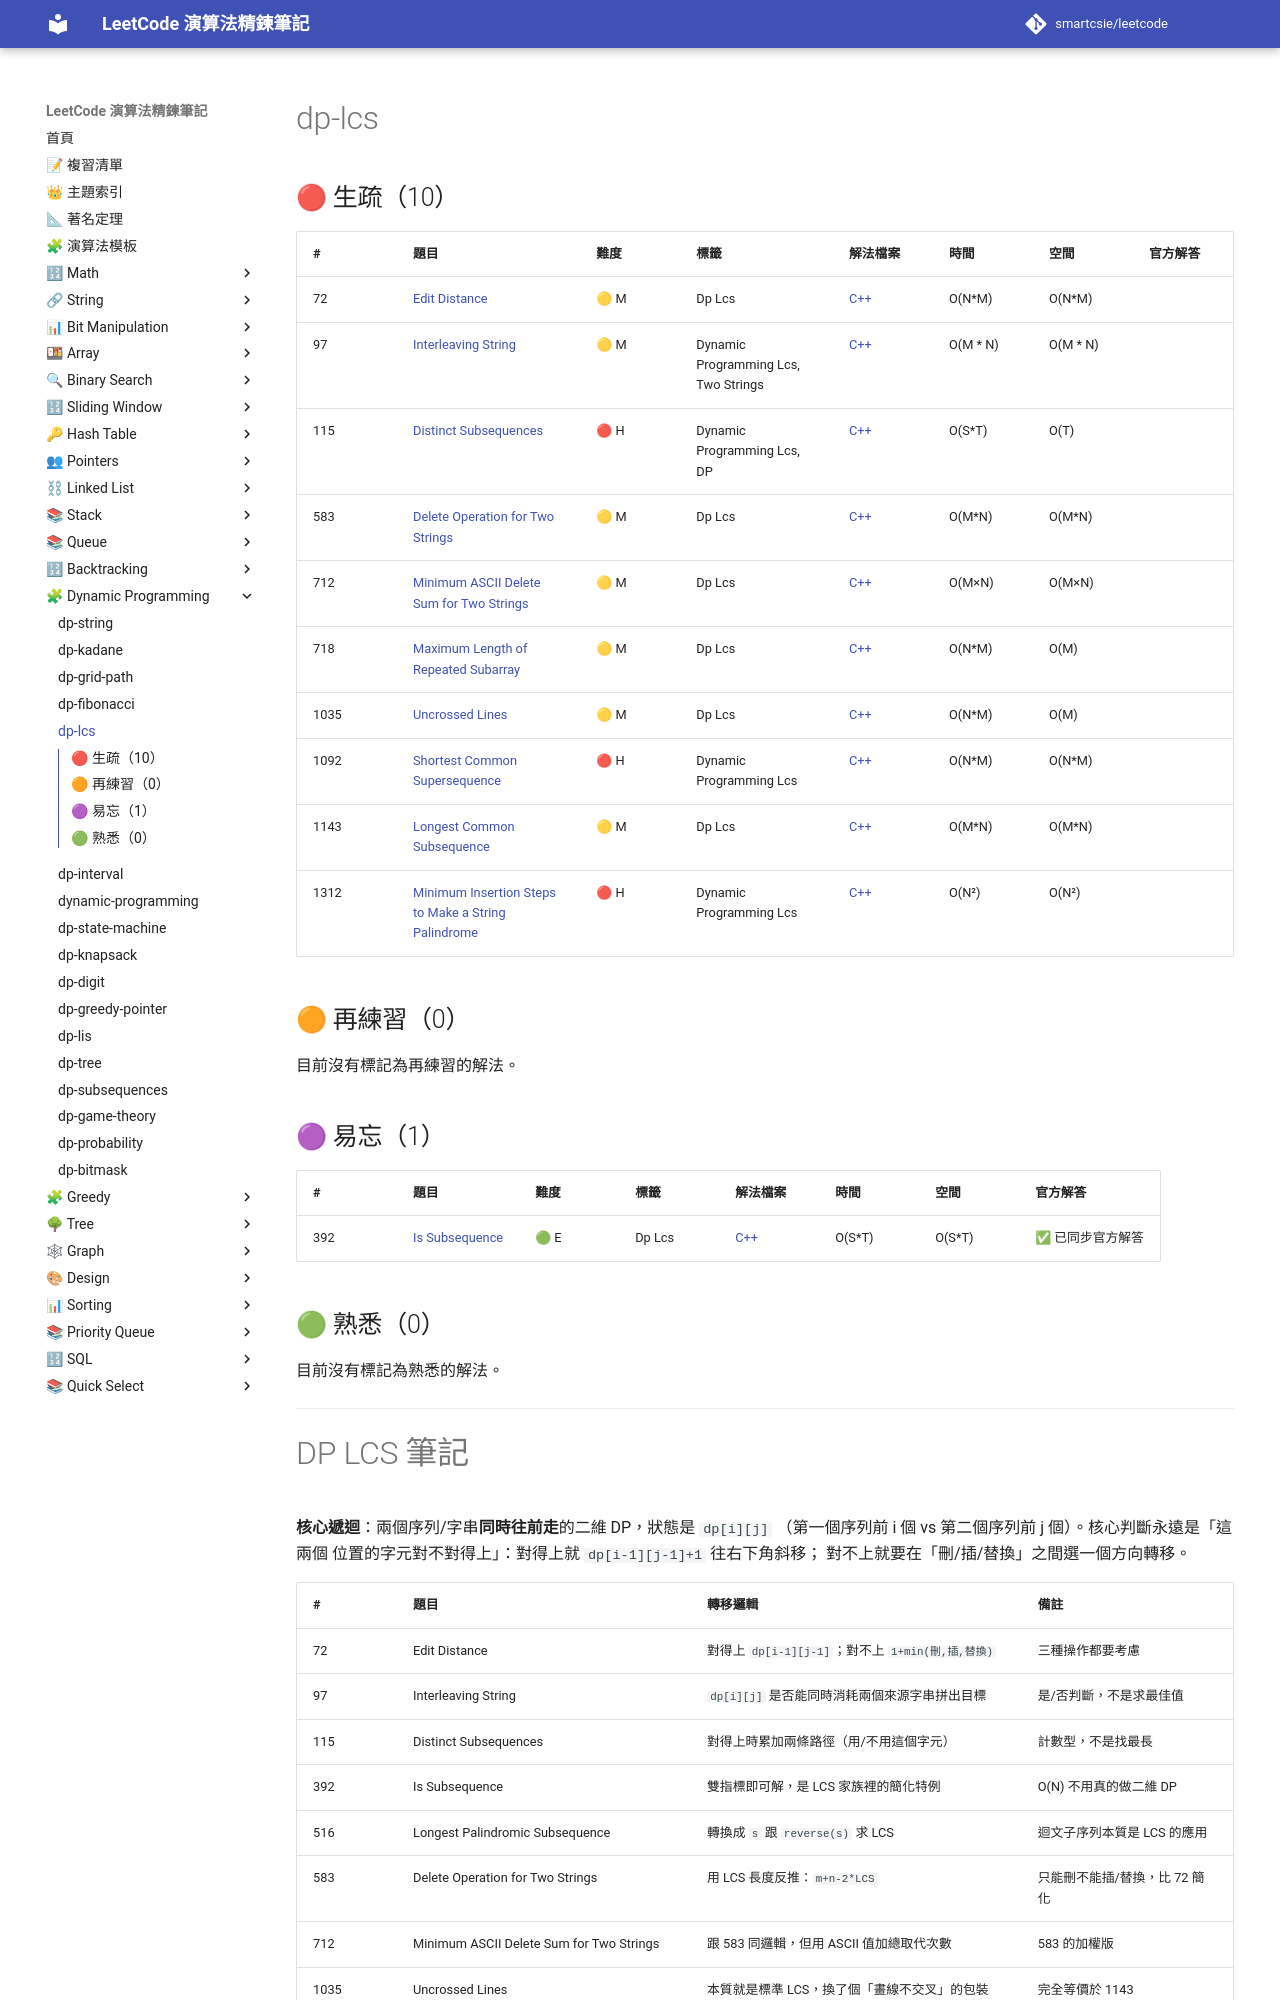

repository: smartcsie/leetcode · page: topics/dp-lcs/index.html · generator: mkdocs

# dp-lcs

## 🔴 生疏（10）

| # | 題目 | 難度 | 標籤 | 解法檔案 | 時間 | 空間 | 官方解答 |
| --- | --- | --- | --- | --- | --- | --- | --- |
| 72 | [Edit Distance](https://leetcode.com/problems/edit-distance/) | 🟡 M | Dp Lcs | [C++](../problems/0072.md) | O(N\*M) | O(N\*M) |  |
| 97 | [Interleaving String](https://leetcode.com/problems/interleaving-string/) | 🟡 M | Dynamic Programming Lcs, Two Strings | [C++](../problems/0097.md) | O(M \* N) | O(M \* N) |  |
| 115 | [Distinct Subsequences](https://leetcode.com/problems/distinct-subsequences/) | 🔴 H | Dynamic Programming Lcs, DP | [C++](../problems/0115.md) | O(S\*T) | O(T) |  |
| 583 | [Delete Operation for Two Strings](https://leetcode.com/problems/delete-operation-for-two-strings) | 🟡 M | Dp Lcs | [C++](../problems/0583.md) | O(M\*N) | O(M\*N) |  |
| 712 | [Minimum ASCII Delete Sum for Two Strings](https://leetcode.com/problems/minimum-ascii-delete-sum-for-two-strings/) | 🟡 M | Dp Lcs | [C++](../problems/0712.md) | O(M×N) | O(M×N) |  |
| 718 | [Maximum Length of Repeated Subarray](https://leetcode.com/problems/maximum-length-of-repeated-subarray/) | 🟡 M | Dp Lcs | [C++](../problems/0718.md) | O(N\*M) | O(M) |  |
| 1035 | [Uncrossed Lines](https://leetcode.com/problems/uncrossed-lines/) | 🟡 M | Dp Lcs | [C++](../problems/1035.md) | O(N\*M) | O(M) |  |
| 1092 | [Shortest Common Supersequence](https://leetcode.com/problems/shortest-common-supersequence/) | 🔴 H | Dynamic Programming Lcs | [C++](../problems/1092.md) | O(N\*M) | O(N\*M) |  |
| 1143 | [Longest Common Subsequence](https://leetcode.com/problems/longest-common-subsequence) | 🟡 M | Dp Lcs | [C++](../problems/1143.md) | O(M\*N) | O(M\*N) |  |
| 1312 | [Minimum Insertion Steps to Make a String Palindrome](https://leetcode.com/problems/minimum-insertion-steps-to-make-a-string-palindrome/) | 🔴 H | Dynamic Programming Lcs | [C++](../problems/1312.md) | O(N²) | O(N²) |  |

## 🟠 再練習（0）

目前沒有標記為再練習的解法。

## 🟣 易忘（1）

| # | 題目 | 難度 | 標籤 | 解法檔案 | 時間 | 空間 | 官方解答 |
| --- | --- | --- | --- | --- | --- | --- | --- |
| 392 | [Is Subsequence](https://leetcode.com/problems/is-subsequence/) | 🟢 E | Dp Lcs | [C++](../problems/0392.md) | O(S\*T) | O(S\*T) | ✅ 已同步官方解答 |

## 🟢 熟悉（0）

目前沒有標記為熟悉的解法。

---
